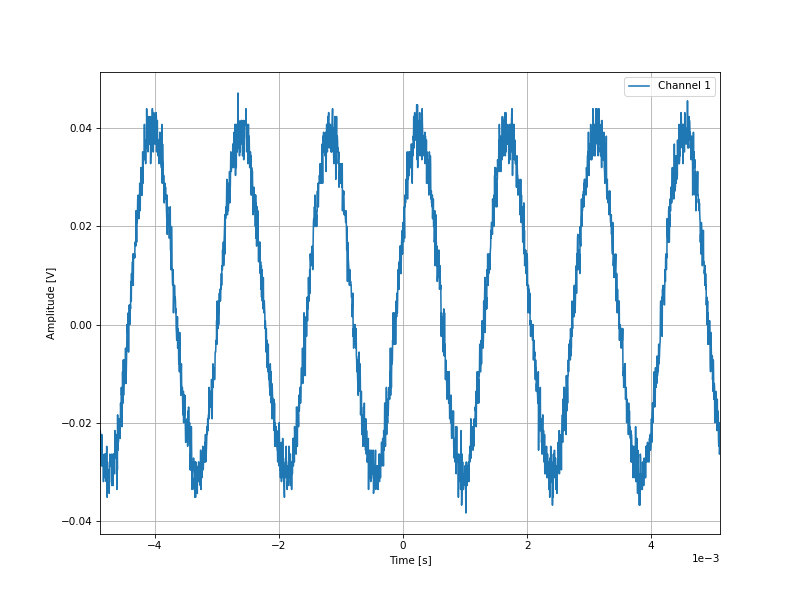

The file beside this chart, header and first rows:
-0.004884, -0.0216
-0.00488, -0.0216
-0.004876, -0.0224
-0.004872, -0.0272
-0.004868, -0.0256
-0.004864, -0.0264
-0.00486, -0.0288
-0.004856, -0.0224
-0.004852, -0.024
-0.004848, -0.028
-0.004844, -0.0288
-0.00484, -0.0272
-0.004836, -0.0272
-0.004832, -0.028
-0.004828, -0.032
-0.004824, -0.0272
-0.00482, -0.0312
-0.004816, -0.0264
-0.004812, -0.028
-0.004808, -0.0272
-0.004804, -0.0272
-0.0048, -0.0264
-0.004796, -0.0296
-0.004792, -0.0264
-0.004788, -0.028
-0.004784, -0.032
-0.00478, -0.0296
-0.004776, -0.0248
-0.004772, -0.0328
-0.004768, -0.0352
-0.004764, -0.028
-0.00476, -0.0296
-0.004756, -0.0296
-0.004752, -0.0312
-0.004748, -0.0304
-0.004744, -0.0312
-0.00474, -0.0296
-0.004736, -0.0344
-0.004732, -0.032
-0.004728, -0.032
-0.004724, -0.0264
-0.00472, -0.028
-0.004716, -0.0272
-0.004712, -0.0272
-0.004708, -0.0288
-0.004704, -0.0288
-0.0047, -0.0288
-0.004696, -0.0264
-0.004692, -0.0328
-0.004688, -0.0304
-0.004684, -0.0288
-0.00468, -0.0312
-0.004676, -0.0328
-0.004672, -0.0264
-0.004668, -0.028
-0.004664, -0.0264
-0.00466, -0.028
-0.004656, -0.028
-0.004652, -0.0304
-0.004648, -0.0304
-0.004644, -0.0216
... 2,438 more rows
